Run: headless pygame with SDL's dummy video driver; simulated clock (each Clock.tick advances the game by its frame time, no real sleeping); random seed 0; keys injected as events and as key.get_pressed() state; no mouse input.
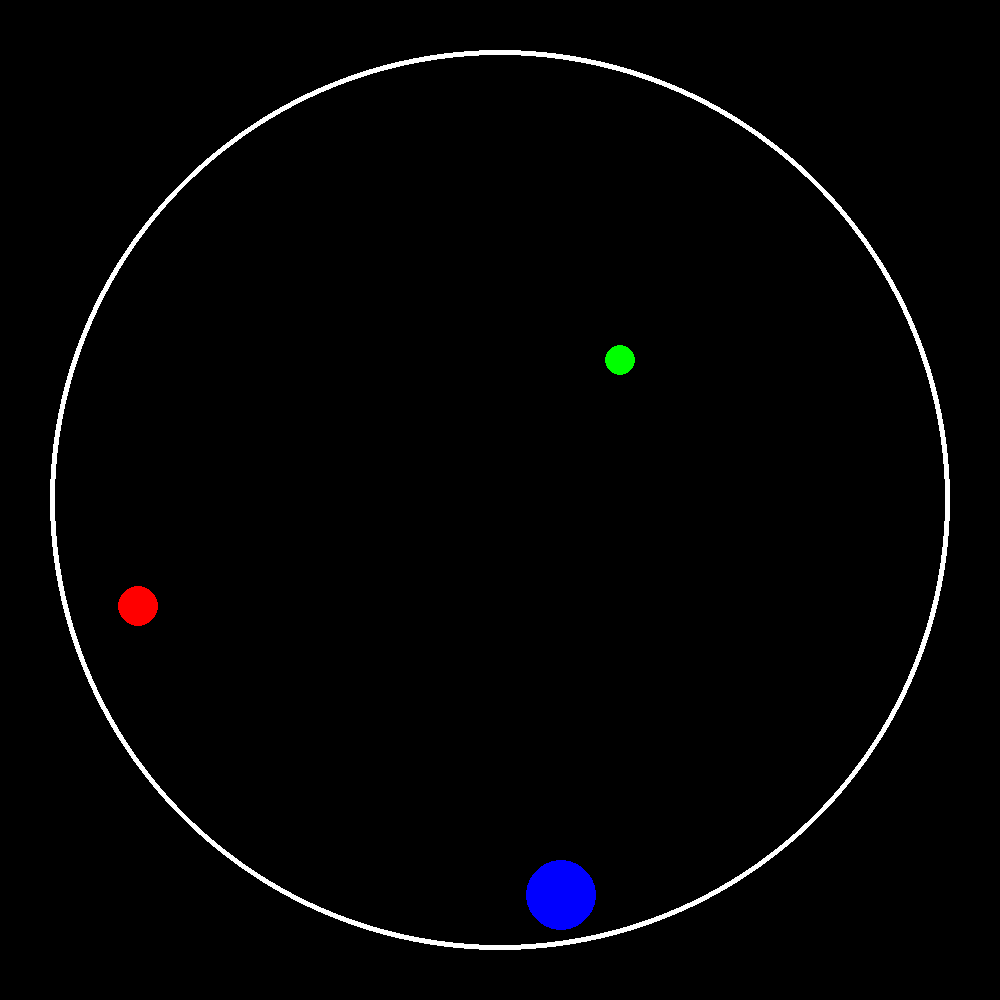
Frame 1 of 4 · flips 1–60 · no input
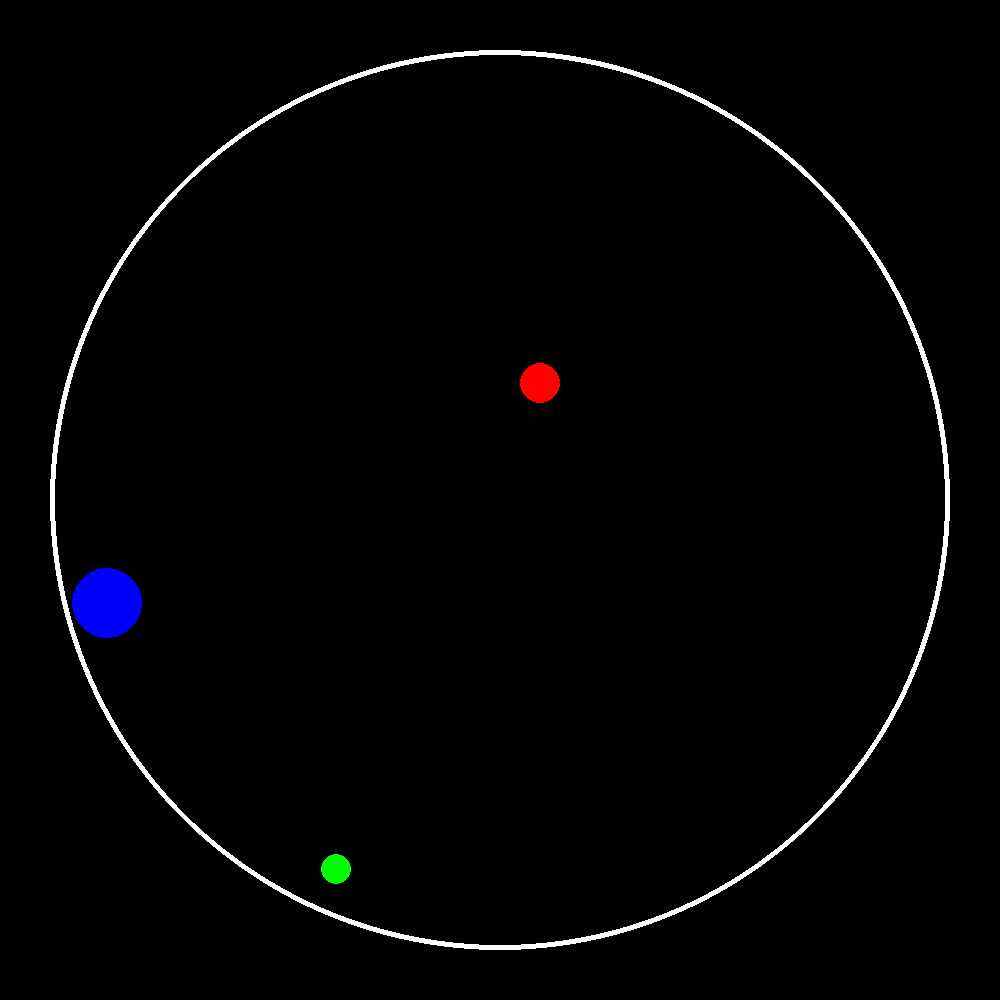
Frame 2 of 4 · flips 61–180 · tapped SPACE, RETURN · held RIGHT (→), D
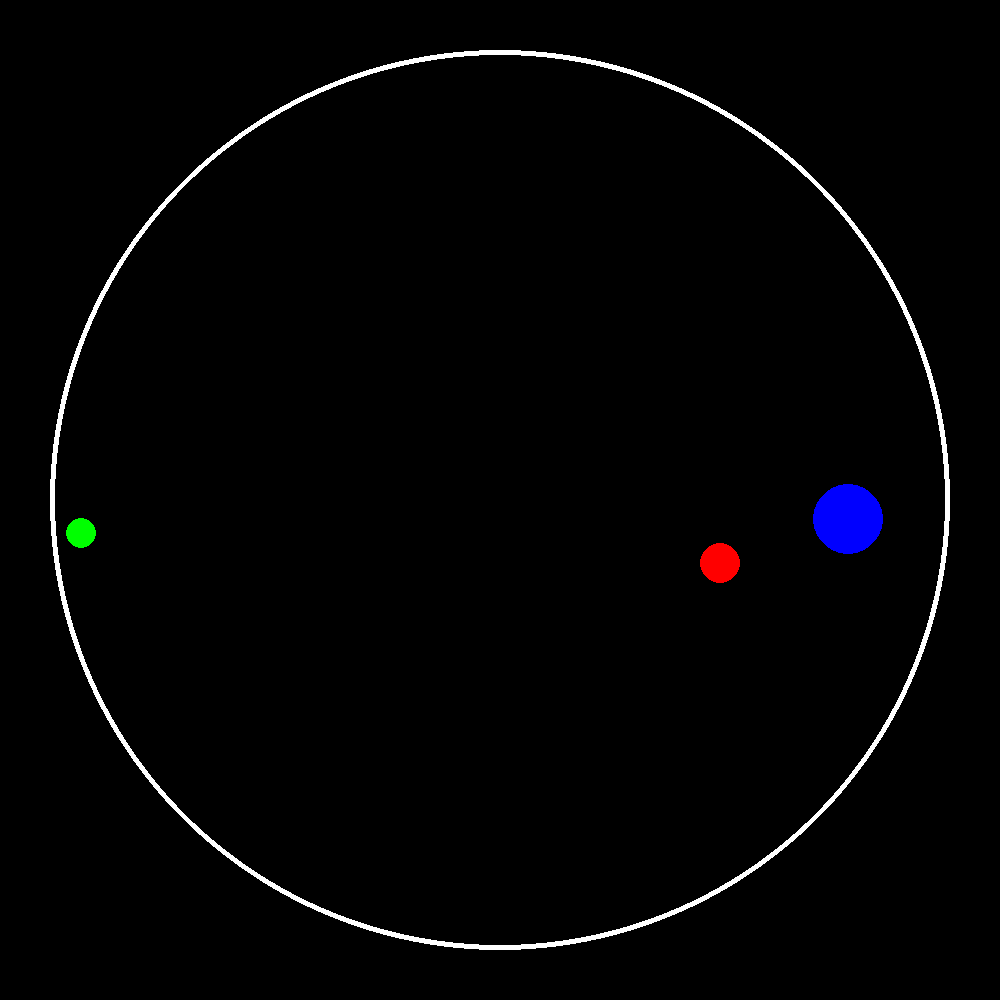
Frame 3 of 4 · flips 181–300 · held DOWN (↓), S
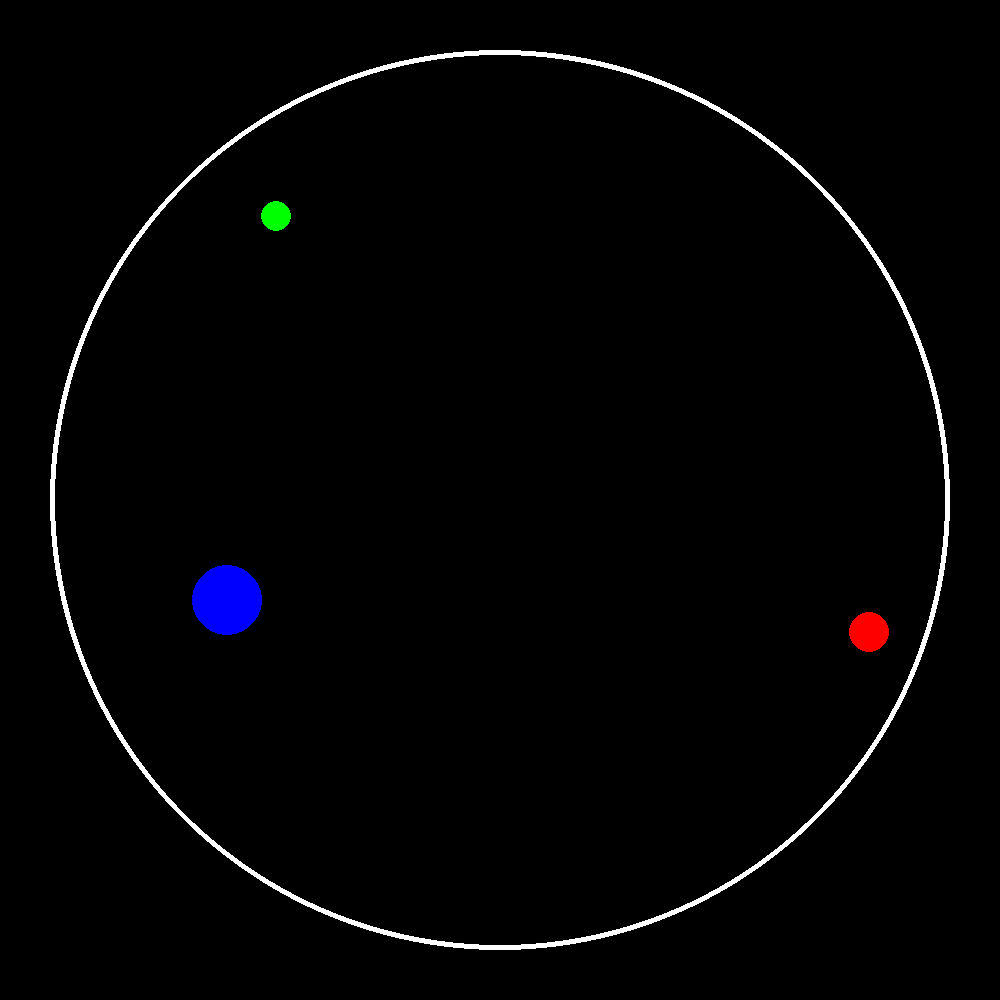
Frame 4 of 4 · flips 301–420 · held LEFT (←), A, UP (↑), W

The pygame program that drew these frames:

import pygame
import math

pygame.init()

SCREEN_WIDTH = SCREEN_HEIGHT = 1000
FPS = 60

screen = pygame.display.set_mode([SCREEN_WIDTH, SCREEN_HEIGHT])
clock = pygame.time.Clock()

GRAVITY = 0.2
FRICTION = 1.0 
RESTITUTION = 1

class Ring():
    def __init__(self, radius=(SCREEN_WIDTH / 2), width=5, color: pygame.Color = pygame.Color('white')):
        self.radius = radius
        self.width = width
        self.color = color
        self.x = SCREEN_WIDTH // 2
        self.y = SCREEN_HEIGHT // 2

    def draw(self):
        if self.radius > self.width:
            pygame.draw.circle(screen, self.color, (int(self.x), int(self.y)), int(self.radius), self.width)

class Ball():
    def __init__(self, radius=20, x=0, y=0, vx=0, vy=0, color: pygame.Color = pygame.Color('red')):
        self.x = float(x)
        self.y = float(y)
        self.radius = radius
        self.vx = float(vx)
        self.vy = float(vy)
        self.color = color
        
        self.mass = math.pi * (radius ** 2)

    def move(self, dt):
        self.vy += GRAVITY * dt
        
        self.vx *= FRICTION
        self.vy *= FRICTION

        self.x += self.vx * dt
        self.y += self.vy * dt

    def collide_with_ball(self, other):
        dx = other.x - self.x
        dy = other.y - self.y
        distance = math.hypot(dx, dy)
        min_dist = self.radius + other.radius

        if distance < min_dist and distance > 0:
            nx = dx / distance
            ny = dy / distance
            overlap = min_dist - distance
            
            m_total = self.mass + other.mass
            self.x -= nx * overlap * (other.mass / m_total)
            self.y -= ny * overlap * (other.mass / m_total)
            other.x += nx * overlap * (self.mass / m_total)
            other.y += ny * overlap * (self.mass / m_total)

            kx = self.vx - other.vx
            ky = self.vy - other.vy

            p = 2 * (nx * kx + ny * ky) / (self.mass + other.mass)

            self.vx -= p * other.mass * nx
            self.vy -= p * other.mass * ny
            other.vx += p * self.mass * nx
            other.vy += p * self.mass * ny

    def collide_with_ring(self, ring):
        dx = self.x - ring.x
        dy = self.y - ring.y
        distance = math.hypot(dx, dy)
        max_dist = ring.radius - self.radius

        if distance > max_dist and distance > 0:
            nx = dx / distance
            ny = dy / distance

            self.x = ring.x + nx * max_dist
            self.y = ring.y + ny * max_dist

            dot_product = self.vx * nx + self.vy * ny
            if dot_product > 0:
                self.vx -= (1 + RESTITUTION) * dot_product * nx
                self.vy -= (1 + RESTITUTION) * dot_product * ny

    def draw(self):
        pygame.draw.circle(screen, self.color, (int(self.x), int(self.y)), self.radius)

rings = [Ring(450, 5, pygame.Color('white'))]
balls = [
    Ball(radius=20, x=450, y=400, vx=6, vy=0, color=pygame.Color('red')),
    Ball(radius=35, x=550, y=400, vx=-4, vy=2, color=pygame.Color('blue')),
    Ball(radius=15, x=500, y=300, vx=2, vy=-5, color=pygame.Color('green'))
]

def check_collisions():
    for i in range(len(balls)):
        for j in range(i + 1, len(balls)):
            balls[i].collide_with_ball(balls[j])

    for ball in balls:
        for ring in rings:
            ball.collide_with_ring(ring)

def update():
    SUB_STEPS = 8
    dt = 1.0 / SUB_STEPS
    
    for _ in range(SUB_STEPS):
        for ball in balls:
            ball.move(dt)
        check_collisions()

    for ring in rings:
        ring.draw()
    for ball in balls:
        ball.draw()

running = True
while running:
    for event in pygame.event.get():
        if event.type == pygame.QUIT:
            running = False

    screen.fill(pygame.Color('black'))
    update()
    pygame.display.flip()
    clock.tick(FPS)

pygame.quit()
